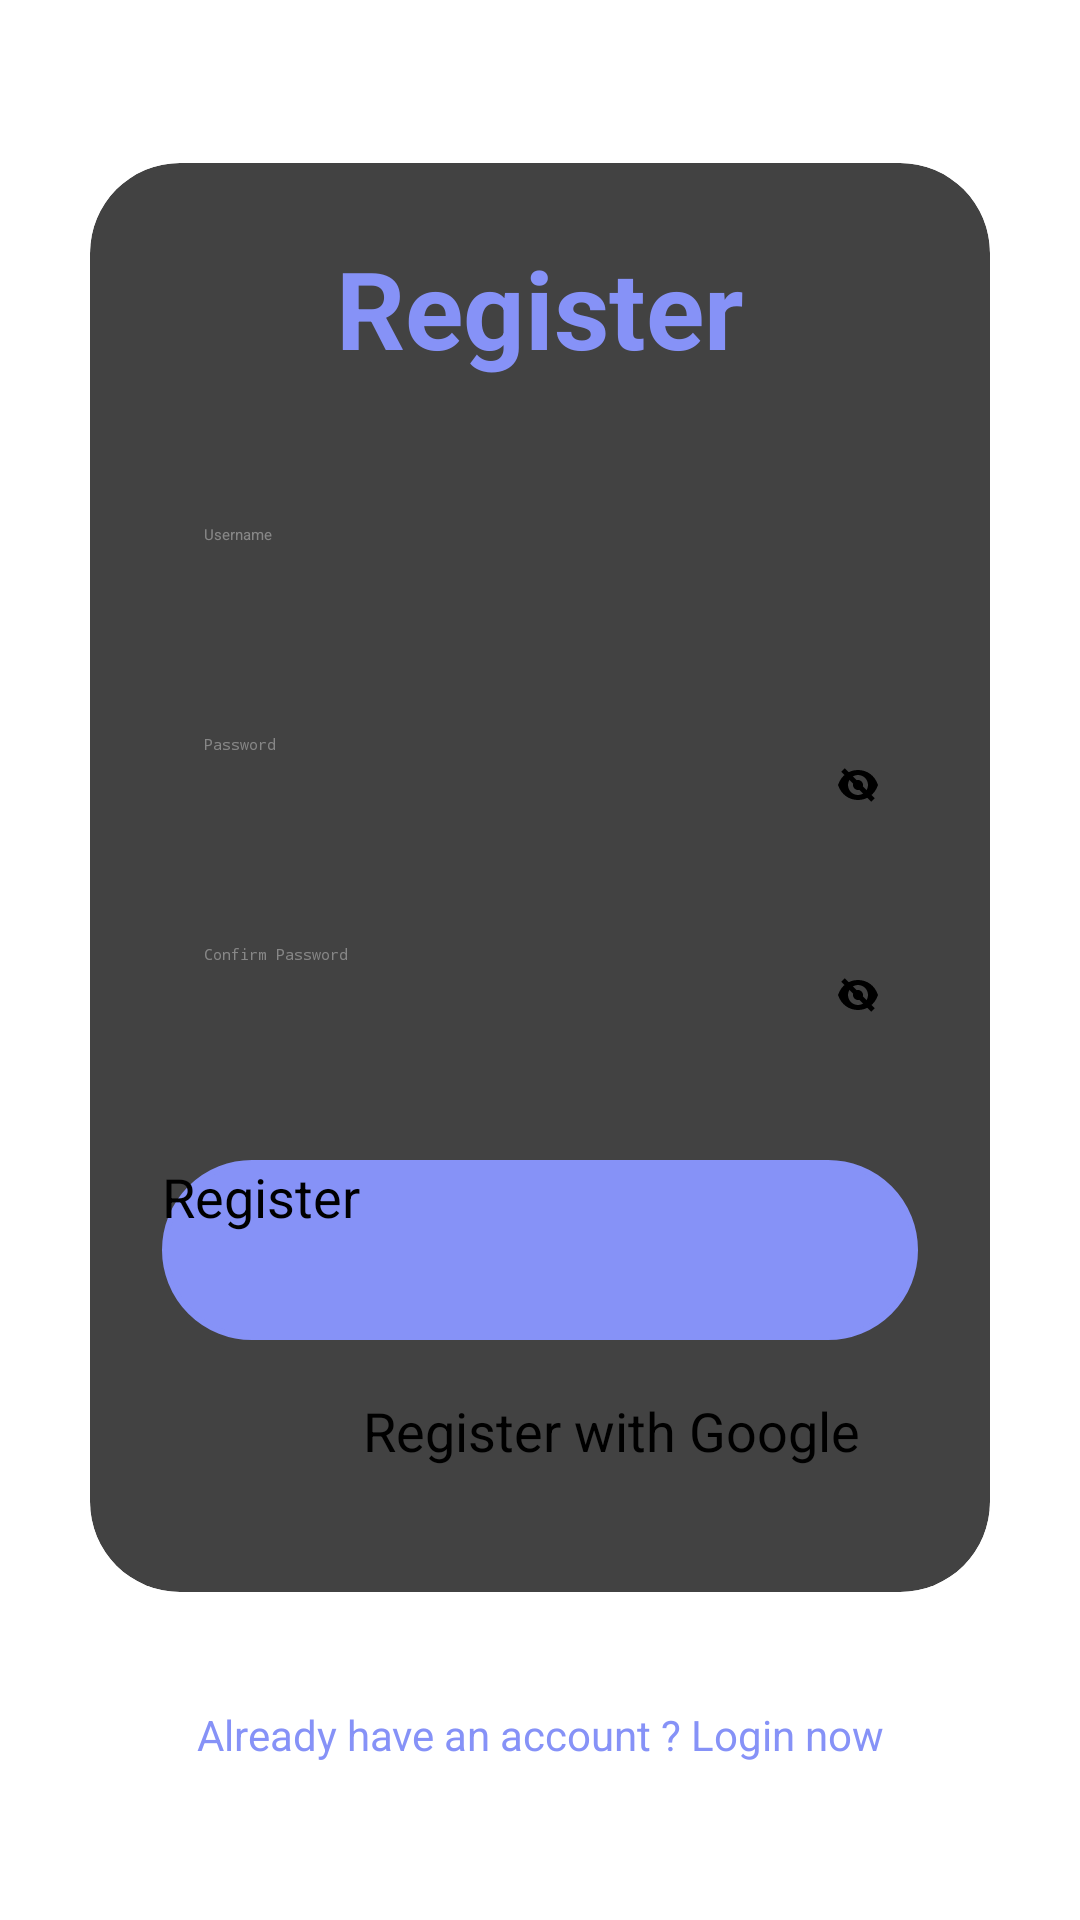

The Android layout XML behind this screen, and the referenced resources:
<!-- AndroidManifest.xml: application theme Theme.ElsaSpeakClone -->
<!-- res/layout/activity_register.xml -->
<?xml version="1.0" encoding="utf-8"?>
<LinearLayout
    xmlns:android="http://schemas.android.com/apk/res/android"
    xmlns:app="http://schemas.android.com/apk/res-auto"
    xmlns:tools="http://schemas.android.com/tools"
    xmlns:card_view="http://schemas.android.com/apk/res-auto"
    android:layout_width="match_parent"
    android:layout_height="match_parent"
    android:orientation="vertical"
    android:gravity="center"
    tools:context=".activities.RegisterActivity"
    android:id="@+id/main">

    <androidx.cardview.widget.CardView
        android:layout_width="match_parent"
        android:layout_height="wrap_content"
        android:layout_margin="30dp"
        app:cardCornerRadius="30dp"
        app:cardElevation="20dp"
        android:background="@drawable/custom_edittext">

        <LinearLayout
            android:layout_width="match_parent"
            android:layout_height="wrap_content"
            android:orientation="vertical"
            android:layout_gravity="center_horizontal"
            android:padding="24dp">

            <TextView
                android:layout_width="match_parent"
                android:layout_height="wrap_content"
                android:text="Register"
                android:id="@+id/registerText"
                android:textSize="36sp"
                android:textAlignment="center"
                android:textStyle="bold"
                android:textColor="@color/purple"/>

            <EditText
                android:id="@+id/etUsername"
                android:layout_width="match_parent"
                android:layout_height="50dp"
                android:layout_marginTop="40dp"
                android:background="@drawable/custom_edittext"
                android:drawablePadding="8dp"
                android:hint="Username"
                android:paddingStart="14dp"
                android:padding="8dp"
                android:textColor="@color/black"
                android:textColorHighlight="@color/cardview_dark_background"
                android:textColorHint="@color/hint_color_fade" />
            <TextView
                android:id="@+id/tvUsername"
                android:layout_width="match_parent"
                android:layout_height="wrap_content"
                android:paddingStart="10dp"
                android:textColor="#C70A0A"
                android:text=""
                android:visibility="gone" />


            <RelativeLayout
                android:layout_width="match_parent"
                android:layout_height="wrap_content"
                android:layout_marginTop="20dp">

                <EditText
                    android:id="@+id/etPassword"
                    android:layout_width="match_parent"
                    android:layout_height="50dp"
                    android:background="@drawable/custom_edittext"
                    android:drawablePadding="8dp"
                    android:hint="Password"
                    android:inputType="textPassword"
                    android:padding="8dp"
                    android:paddingStart="14dp"
                    android:textColor="@color/black"
                    android:textColorHighlight="@color/cardview_dark_background"
                    android:textColorHint="@color/hint_color_fade" />

                <ImageButton
                    android:id="@+id/btnTogglePassword"
                    android:layout_width="40dp"
                    android:layout_height="40dp"
                    android:layout_alignParentEnd="true"
                    android:layout_centerVertical="true"
                    android:background="@null"
                    android:padding="10dp"
                    android:paddingEnd="10dp"
                    android:src="@drawable/ic_eye_closed" />
            </RelativeLayout>

            <TextView
                android:id="@+id/tvPassword"
                android:layout_width="match_parent"
                android:layout_height="wrap_content"
                android:paddingStart="10dp"
                android:textColor="#C70A0A"
                android:text=""
                android:visibility="gone" />

            <RelativeLayout
                android:layout_width="match_parent"
                android:layout_height="wrap_content"
                android:layout_marginTop="20dp">

                <EditText
                    android:id="@+id/etRewritePassword"
                    android:layout_width="match_parent"
                    android:layout_height="50dp"
                    android:background="@drawable/custom_edittext"
                    android:drawablePadding="8dp"
                    android:hint="Confirm Password"
                    android:inputType="textPassword"
                    android:paddingStart="14dp"
                    android:padding="8dp"
                    android:textColor="@color/black"
                    android:textColorHighlight="@color/cardview_dark_background"
                    android:textColorHint="@color/hint_color_fade" />

                <ImageButton
                    android:id="@+id/btnToggleLoginPassword"
                    android:layout_width="40dp"
                    android:layout_height="40dp"
                    android:layout_alignParentEnd="true"
                    android:layout_centerVertical="true"
                    android:background="@null"
                    android:padding="10dp"
                    android:paddingEnd="10dp"
                    android:src="@drawable/ic_eye_closed" />
            </RelativeLayout>

            <TextView
                android:id="@+id/tvRewritePassword"
                android:layout_width="match_parent"
                android:layout_height="wrap_content"
                android:paddingStart="10dp"
                android:textColor="#C70A0A"
                android:text="Passwords do not match"
                android:visibility="gone" />

            <Button
                android:id="@+id/btnRegisterUser"
                style="@style/Widget.AppCompat.Button"
                android:layout_width="match_parent"
                android:layout_height="60dp"
                android:layout_marginTop="30dp"
                android:backgroundTint="@color/purple"
                android:text="Register"
                android:background="@drawable/rounded_button"
                android:textSize="18sp"
                app:cornerRadius="20dp" />

            <LinearLayout
                android:id="@+id/btnGoogleRegister"
                android:layout_width="match_parent"
                android:layout_height="60dp"
                android:backgroundTint="@color/purple"
                android:clickable="true"
                android:focusable="true"
                android:gravity="center"
                android:orientation="horizontal"
                android:padding="18dp">

                <ImageView
                    android:layout_width="48dp"
                    android:layout_height="wrap_content"
                    android:layout_marginEnd="0dp"
                    android:background="@null"
                    android:contentDescription="Google Logo"
                    android:src="@drawable/ic_google" />

                <TextView
                    android:layout_width="wrap_content"
                    android:layout_height="wrap_content"
                    android:text="Register with Google"
                    android:textColor="@android:color/black"
                    android:textSize="18sp" />
            </LinearLayout>

        </LinearLayout>

    </androidx.cardview.widget.CardView>

    <TextView
        android:layout_width="wrap_content"
        android:layout_height="wrap_content"
        android:padding="8dp"
        android:text="Already have an account ? Login now"
        android:textSize="14sp"
        android:textAlignment="center"
        android:id="@+id/btnLogin"
        android:textColor="@color/purple"
        android:layout_marginBottom="20dp"/>
<ProgressBar
      android:id="@+id/progressBar"
        android:layout_width="wrap_content"
        android:layout_height="wrap_content"
        android:layout_gravity="center"
        android:visibility="gone"
        app:layout_constraintBottom_toBottomOf="parent"
        app:layout_constraintEnd_toEndOf="parent"
        app:layout_constraintStart_toStartOf="parent"
        app:layout_constraintTop_toTopOf="parent" />
</LinearLayout>
<!-- resources referenced by this layout -->
<resources>
  <color name="black">#000000</color>
  <color name="hint_color_fade">#80CCCCCC</color>
  <color name="purple">#8692f7</color>
  <!-- drawable ic_eye_closed (drawable) -->
  <?xml version="1.0" encoding="utf-8"?>
  <vector xmlns:android="http://schemas.android.com/apk/res/android"
      android:width="24dp"
      android:height="24dp"
      android:viewportWidth="24"
      android:viewportHeight="24">
  
      <path
          android:fillColor="#000000"
          android:pathData="M12,6C15.5,6 18.7,8.1 20,12C18.7,15.9 15.5,18 12,18C8.5,18 5.3,15.9 4,12C5.3,8.1 8.5,6 12,6M12,8C9.8,8 8,9.8 8,12C8,14.2 9.8,16 12,16C14.2,16 16,14.2 16,12C16,9.8 14.2,8 12,8M12,10C13.1,10 14,10.9 14,12C14,13.1 13.1,14 12,14C10.9,14 10,13.1 10,12C10,10.9 10.9,10 12,10"/>
      
      
      <path
          android:strokeColor="#000000"
          android:strokeWidth="2"
          android:pathData="M6,6L18,18"/>
  </vector>
  <!-- drawable rounded_button (drawable) -->
  <?xml version="1.0" encoding="utf-8"?>
  <shape xmlns:android="http://schemas.android.com/apk/res/android"
      android:shape="rectangle">
  
      
      <corners android:radius="40dp"/>
  
      
      <solid android:color="@color/purple"/>
  
      
      <stroke android:width="2dp" android:color="@color/white"/>
  
  </shape>
  <color name="white">#FFFFFF</color>
</resources>
